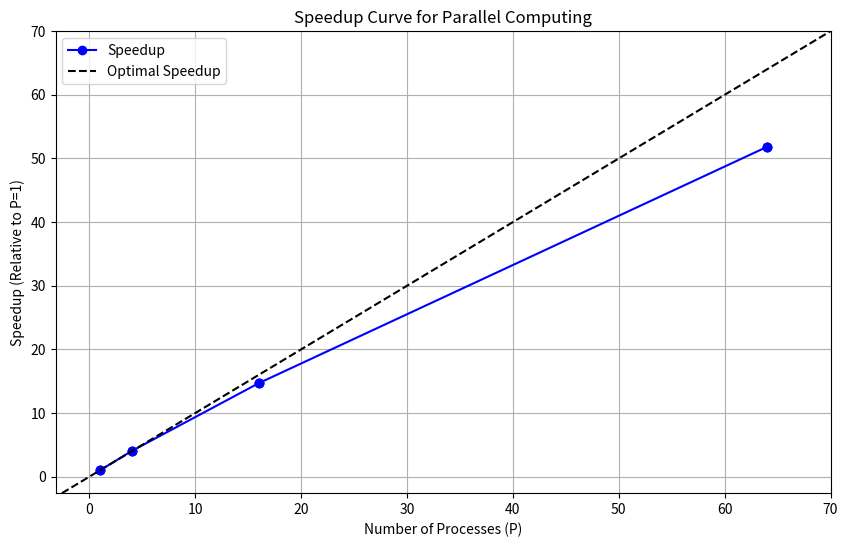

Write Python code to recreate this figure.
import pandas as pd
import matplotlib.pyplot as plt

data = {
    'P': [1, 1, 1, 4, 4, 4, 16, 16, 16, 64, 64, 64],
    'Fraction': [0.1, 0.5, 0.9, 0.1, 0.5, 0.9, 0.1, 0.5, 0.9, 0.1, 0.5, 0.9],
    'Initial Energy': [-6010.79030307, -6010.79030307, -6010.79030307,
                       -6010.79030306, -6010.79030306, -6010.79030306,
                       -6010.79030306, -6010.79030306, -6010.79030306,
                       -6010.79030306, -6010.79030306, -6010.79030306],
    'Minimum Energy': [-6012.31777504, -6013.36585479, -6014.39005333,
                       -6012.6664686, -6013.3171345, -6014.42925736,
                       -6011.84205178, -6012.66891402, -6012.04099322,
                       -6012.37250236, -6012.03550331, -6011.63768983],
    'Time Elapsed': [682.897049189, 686.969769239, 687.065406799,
                     169.902790308, 169.922741652, 169.917728901,
                     47.1361758709, 46.409920454, 46.4585399628,
                     13.7131843567, 12.9807114601, 12.9994375706]
}

# Create DataFrame
df = pd.DataFrame(data)

# Calculate average time for each P
average_time_per_p = df.groupby('P')['Time Elapsed'].mean()
df['Average Time'] = df['P'].map(average_time_per_p)

# Calculate speedup relative to P=1
df['Speedup'] = df['Average Time'][0] / df['Average Time']

# Plot speedup curve
plt.figure(figsize=(10, 6))
plt.plot(df['P'], df['Speedup'], marker='o', linestyle='-', color='b', label='Speedup')
plt.axline(xy1=(0, 0), slope=1, linestyle='--', color='black', label='Optimal Speedup')

plt.title('Speedup Curve for Parallel Computing')
plt.xlabel('Number of Processes (P)')
plt.ylabel('Speedup (Relative to P=1)')
plt.legend()
plt.xticks(range(0, 71, 10))  # Set x-axis ticks from 1 to 70
plt.yticks(range(0, 71, 10))
plt.grid(True)
plt.show()
